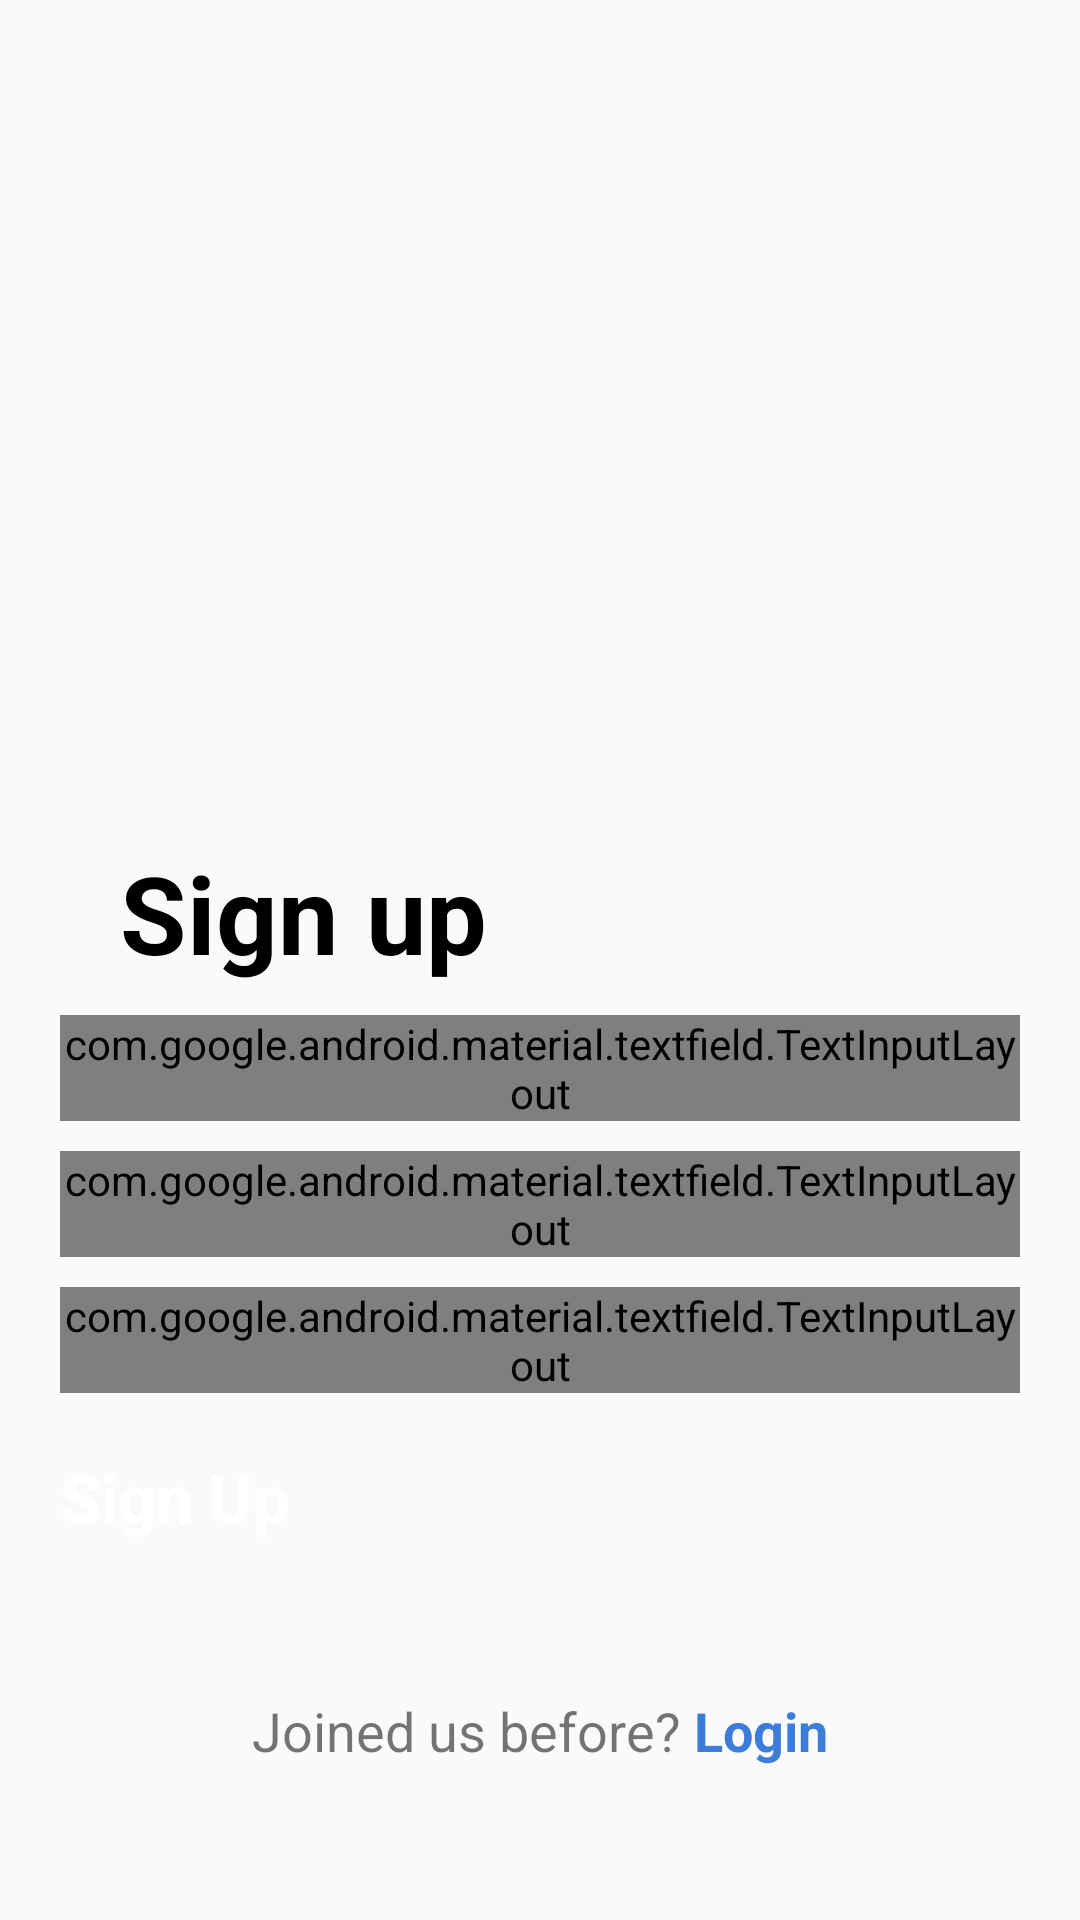

Layout XML and referenced resources for this Android screen:
<!-- AndroidManifest.xml: application theme Theme.MobileAppProject -->
<!-- res/layout/activity_sign_up.xml -->
<?xml version="1.0" encoding="utf-8"?>
<androidx.constraintlayout.widget.ConstraintLayout xmlns:android="http://schemas.android.com/apk/res/android"
    xmlns:app="http://schemas.android.com/apk/res-auto"
    xmlns:tools="http://schemas.android.com/tools"
    android:id="@+id/main"
    android:layout_width="match_parent"
    android:layout_height="match_parent"
    tools:context=".SignUpActivity">

    <ImageView
        android:id="@+id/ivSinUpLogo"
        android:layout_width="240dp"
        android:layout_height="280dp"
        android:src="@drawable/sign_up_logo"
        app:layout_constraintEnd_toEndOf="parent"
        app:layout_constraintStart_toStartOf="parent"
        app:layout_constraintTop_toTopOf="parent"
        android:contentDescription="image" />
    <TextView
        android:id="@+id/tvSinUp"
        android:layout_width="wrap_content"
        android:layout_height="wrap_content"
        android:text="Sign up"
        android:textSize="36sp"
        android:textStyle="bold"
        android:layout_marginStart="40dp"
        android:textColor="@color/black"
        app:layout_constraintTop_toBottomOf="@id/ivSinUpLogo"
        app:layout_constraintStart_toStartOf="parent"
        />
    <com.google.android.material.textfield.TextInputLayout
        android:id="@+id/tilName"
        android:layout_width="match_parent"
        android:layout_height="wrap_content"
        android:layout_marginStart="@dimen/start_end_margin"
        android:layout_marginEnd="@dimen/start_end_margin"
        android:layout_marginTop="10dp"
        app:boxStrokeWidth="2dp"
        app:boxCornerRadiusBottomEnd="@dimen/til_radius"
        app:boxCornerRadiusBottomStart="@dimen/til_radius"
        app:boxCornerRadiusTopEnd="@dimen/til_radius"
        app:boxCornerRadiusTopStart="@dimen/til_radius"
        app:layout_constraintEnd_toEndOf="parent"
        app:layout_constraintStart_toStartOf="parent"
        app:layout_constraintTop_toBottomOf="@id/tvSinUp"
        style="@style/Widget.MaterialComponents.TextInputLayout.OutlinedBox"
        >
        <EditText
            android:id="@+id/etSignUpName"
            android:layout_width="match_parent"
            android:layout_height="wrap_content"
            android:inputType="textEmailAddress"
            android:hint="Name"
            android:textSize="@dimen/et_text_size"
            />
    </com.google.android.material.textfield.TextInputLayout>
    <com.google.android.material.textfield.TextInputLayout
        android:id="@+id/tilEmail"
        android:layout_width="match_parent"
        android:layout_height="wrap_content"
        android:layout_marginStart="@dimen/start_end_margin"
        android:layout_marginEnd="@dimen/start_end_margin"
        android:layout_marginTop="10dp"
        app:boxStrokeWidth="2dp"
        app:boxCornerRadiusBottomEnd="@dimen/til_radius"
        app:boxCornerRadiusBottomStart="@dimen/til_radius"
        app:boxCornerRadiusTopEnd="@dimen/til_radius"
        app:boxCornerRadiusTopStart="@dimen/til_radius"
        app:layout_constraintEnd_toEndOf="parent"
        app:layout_constraintStart_toStartOf="parent"
        app:layout_constraintTop_toBottomOf="@id/tilName"
        style="@style/Widget.MaterialComponents.TextInputLayout.OutlinedBox"
        >
        <EditText
            android:id="@+id/etSignUpEmail"
            android:layout_width="match_parent"
            android:layout_height="wrap_content"
            android:inputType="textEmailAddress"
            android:hint="Email"
            android:textSize="@dimen/et_text_size"
            />
    </com.google.android.material.textfield.TextInputLayout>

    <com.google.android.material.textfield.TextInputLayout
        android:id="@+id/tilPassword"
        android:layout_width="match_parent"
        android:layout_height="wrap_content"
        android:layout_marginStart="@dimen/start_end_margin"
        android:layout_marginEnd="@dimen/start_end_margin"
        android:layout_marginTop="10dp"
        app:boxStrokeWidth="2dp"
        app:passwordToggleEnabled="true"
        app:boxCornerRadiusBottomEnd="@dimen/til_radius"
        app:boxCornerRadiusBottomStart="@dimen/til_radius"
        app:boxCornerRadiusTopEnd="@dimen/til_radius"
        app:boxCornerRadiusTopStart="@dimen/til_radius"
        app:layout_constraintEnd_toEndOf="parent"
        app:layout_constraintStart_toStartOf="parent"
        app:layout_constraintTop_toBottomOf="@id/tilEmail"
        style="@style/Widget.MaterialComponents.TextInputLayout.OutlinedBox"
        >
        <EditText
            android:id="@+id/etSignUpPassword"
            android:layout_width="match_parent"
            android:layout_height="wrap_content"
            android:inputType="textPassword"
            android:hint="Password"
            android:textSize="@dimen/et_text_size"
            />
    </com.google.android.material.textfield.TextInputLayout>

    <androidx.appcompat.widget.AppCompatButton
        android:id="@+id/btnSignUp"
        android:layout_width="match_parent"
        android:layout_height="wrap_content"
        android:layout_marginStart="20dp"
        android:layout_marginEnd="20dp"
        android:background="@drawable/button_bg"
        android:text="Sign Up"
        android:layout_marginTop="20dp"
        android:textColor="@color/white"
        android:textSize="22sp"
        android:textStyle="bold"
        app:layout_constraintEnd_toEndOf="parent"
        app:layout_constraintStart_toStartOf="parent"
        app:layout_constraintTop_toBottomOf="@id/tilPassword" />
    <LinearLayout
        android:layout_width="match_parent"
        android:layout_height="wrap_content"
        android:orientation="horizontal"
        android:gravity="center"
        app:layout_constraintTop_toBottomOf="@id/btnSignUp"
        app:layout_constraintBottom_toBottomOf="parent"
        app:layout_constraintEnd_toEndOf="parent"
        app:layout_constraintStart_toStartOf="parent"
        >
        <TextView
            android:id="@+id/tvNewHere"
            android:layout_width="wrap_content"
            android:layout_height="wrap_content"
            android:text="Joined us before?"
            android:textSize="18sp"
            />

        <TextView
            android:id="@+id/tvLoginPage"
            android:layout_width="wrap_content"
            android:layout_height="wrap_content"
            android:text=" Login"
            android:textSize="18sp"
            android:textStyle="bold"
            android:textColor="@color/blue_5"
            />
    </LinearLayout>

</androidx.constraintlayout.widget.ConstraintLayout>
<!-- resources referenced by this layout -->
<resources>
  <color name="black">#FF000000</color>
  <color name="blue_5">#3B7DD8</color>
  <color name="white">#FFFFFFFF</color>
  <dimen name="et_text_size">20sp</dimen>
  <dimen name="start_end_margin">20dp</dimen>
  <dimen name="til_radius">10dp</dimen>
  <style name="Theme.MobileAppProject" parent="android:Theme.Material.Light.NoActionBar" />
</resources>
